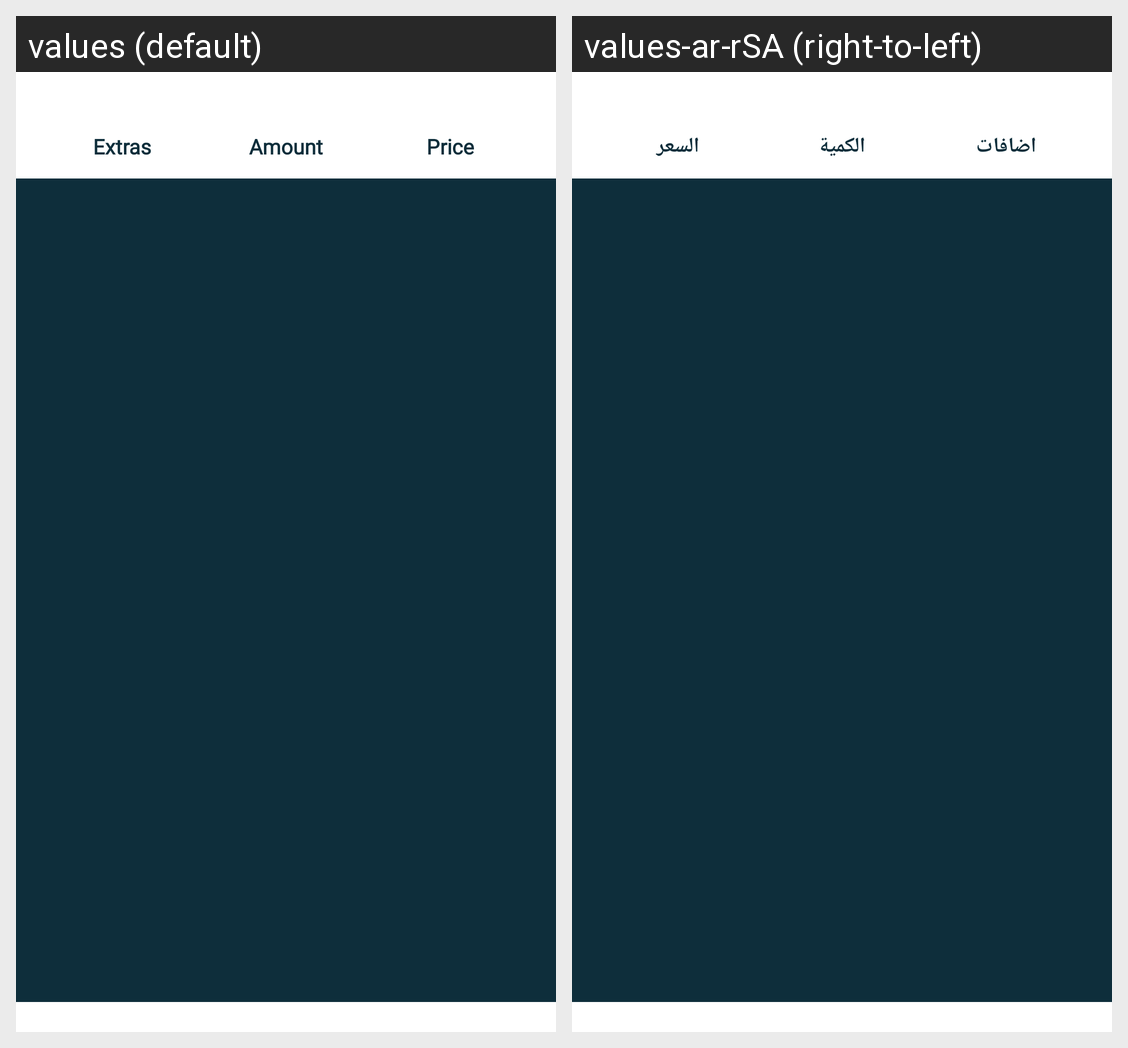

For this localized Android screen grid, give each drawn string resource with its value in every locale shown.
Android screen res/layout/extras_dialog.xml rendered under 2 locales, left to right: values (default), values-ar-rSA (right-to-left). Device: Nexus 5 (rendered at 1080×1920; each locale shown at half size, 540×960, under a caption strip naming it); theme Theme.1Order.
Strings drawn on this screen, with the default value and each locale's value (text and hints the layout hard-codes, and strings that could not be matched under every locale, appear in the picture but are not listed):

Extras
  values: Extras
  values-ar-rSA: اضافات

amount
  values: Amount
  values-ar-rSA: الكمية

price
  values: Price
  values-ar-rSA: السعر
